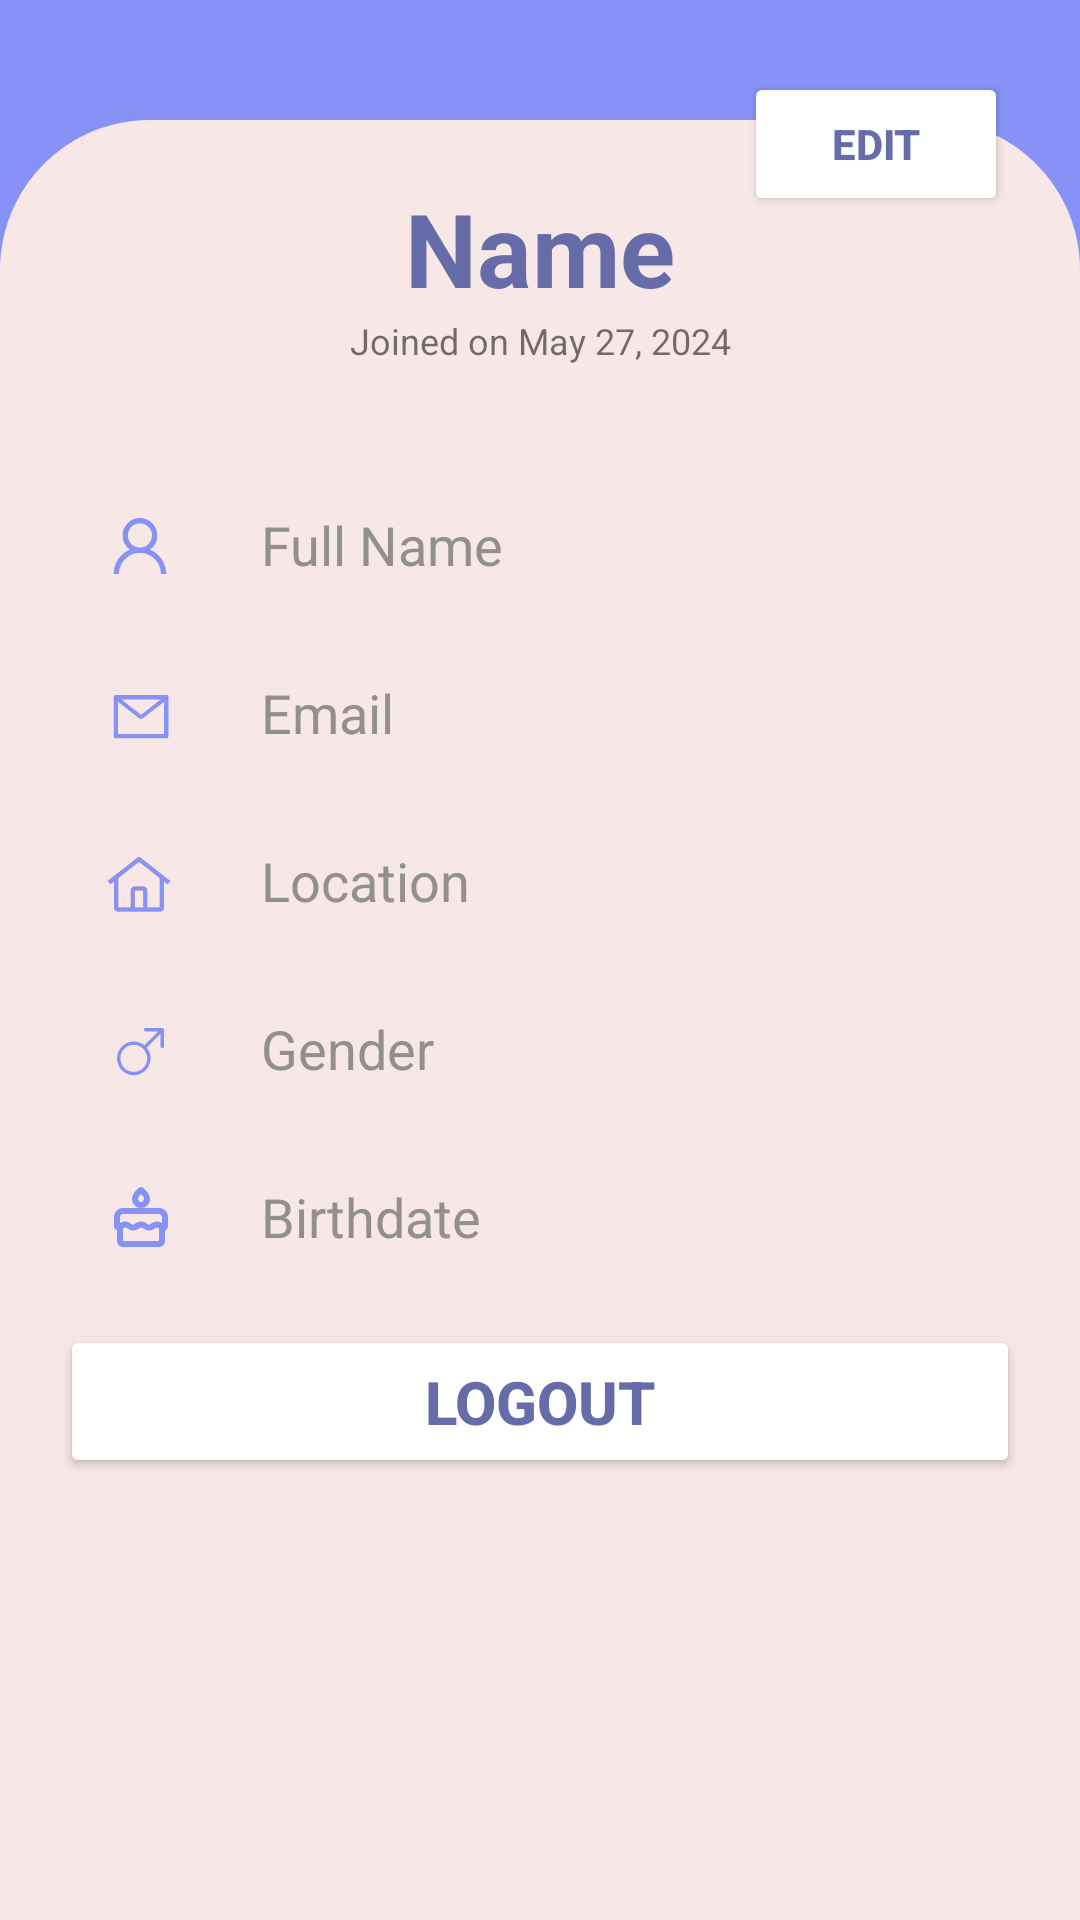

Layout XML and referenced resources for this Android screen:
<!-- AndroidManifest.xml: application theme Theme.FoodGuard -->
<!-- res/layout/fragment_profile.xml -->
<?xml version="1.0" encoding="utf-8"?>
<FrameLayout xmlns:android="http://schemas.android.com/apk/res/android"
    xmlns:app="http://schemas.android.com/apk/res-auto"
    xmlns:tools="http://schemas.android.com/tools"
    android:layout_width="match_parent"
    android:layout_height="match_parent"
    android:background="@color/purple1"
    tools:context=".ProfileFragment">

    <androidx.constraintlayout.widget.ConstraintLayout
        android:layout_width="match_parent"
        android:layout_height="match_parent">

        <androidx.constraintlayout.widget.ConstraintLayout
            android:id="@+id/constraintLayout"
            android:layout_width="wrap_content"
            android:layout_height="wrap_content"
            android:layout_marginTop="32dp"
            android:layout_marginBottom="32dp"
            app:layout_constraintBottom_toTopOf="@+id/linearLayout"
            app:layout_constraintEnd_toEndOf="parent"
            app:layout_constraintStart_toStartOf="parent"
            app:layout_constraintTop_toTopOf="parent">

            <ImageView
                android:id="@+id/ivUserProfile"
                android:layout_width="200dp"
                android:layout_height="200dp"
                app:layout_constraintEnd_toEndOf="parent"
                app:layout_constraintStart_toStartOf="parent"
                app:layout_constraintTop_toTopOf="parent"
                app:srcCompat="@drawable/user5"
                tools:srcCompat="@drawable/user5" />

        </androidx.constraintlayout.widget.ConstraintLayout>

        <Button
            android:id="@+id/btnCancel"
            android:layout_width="wrap_content"
            android:layout_height="wrap_content"
            android:layout_marginTop="24dp"
            android:layout_marginEnd="24dp"
            android:background="#00FFFFFF"
            android:backgroundTint="#00FFA07A"
            android:text="Cancel"
            android:textColor="@color/white0"
            android:textStyle="bold"
            android:visibility="gone"
            app:layout_constraintEnd_toEndOf="parent"
            app:layout_constraintTop_toTopOf="parent" />

        <Button
            android:id="@+id/btnEdit"
            android:layout_width="wrap_content"
            android:layout_height="wrap_content"
            android:layout_marginTop="24dp"
            android:layout_marginEnd="24dp"
            android:backgroundTint="@color/white0"
            android:text="Edit"
            android:textColor="@color/purple0"
            android:textStyle="bold"
            app:cornerRadius="32dp"
            app:layout_constraintEnd_toEndOf="parent"
            app:layout_constraintTop_toTopOf="parent"
            app:strokeColor="@color/purple0"
            app:strokeWidth="0dp" />

        <LinearLayout
            android:id="@+id/linearLayout"
            android:layout_width="match_parent"
            android:layout_height="wrap_content"
            android:background="@drawable/rectangle_1709"
            android:gravity="top"
            android:orientation="vertical"
            android:padding="20dp"
            app:layout_constraintBottom_toBottomOf="parent"
            app:layout_constraintEnd_toEndOf="parent"
            app:layout_constraintStart_toStartOf="parent">

            <TextView
                android:id="@+id/tvName"
                android:layout_width="match_parent"
                android:layout_height="wrap_content"
                android:gravity="center"
                android:text="Name"
                android:textColor="@color/purple0"
                android:textSize="34sp"
                android:textStyle="bold" />

            <TextView
                android:id="@+id/tvJoinDate"
                android:layout_width="match_parent"
                android:layout_height="wrap_content"
                android:gravity="center"
                android:text="Joined on May 27, 2024"
                android:textSize="12sp" />

            <EditText
                android:id="@+id/tvFullName"
                android:layout_width="match_parent"
                android:layout_height="wrap_content"
                android:layout_marginTop="40dp"
                android:background="@drawable/rounded_rectangle_text_input_noedit"
                android:clickable="false"
                android:cursorVisible="false"
                android:drawablePadding="16dp"
                android:focusable="false"
                android:gravity="center_vertical"
                android:hint="Full Name"
                android:inputType="text"
                android:paddingStart="2dp"
                android:paddingEnd="16dp"
                android:textColor="#938F8F"
                android:textColorHint="#938F8F"
                app:drawableStartCompat="@drawable/user_rectangle" />

            <EditText
                android:id="@+id/tvEmail"
                android:layout_width="match_parent"
                android:layout_height="wrap_content"
                android:layout_marginTop="16dp"
                android:background="@drawable/rounded_rectangle_text_input_noedit"
                android:clickable="false"
                android:cursorVisible="false"
                android:drawablePadding="16dp"
                android:focusable="false"
                android:gravity="center_vertical"
                android:hint="Email"
                android:inputType="textEmailAddress"
                android:paddingStart="2dp"
                android:paddingEnd="16dp"
                android:textColor="#938F8F"
                android:textColorHint="#938F8F"
                app:drawableStartCompat="@drawable/email_rectangle" />

            <EditText
                android:id="@+id/tvLocation"
                android:layout_width="match_parent"
                android:layout_height="wrap_content"
                android:layout_marginTop="16dp"
                android:background="@drawable/rounded_rectangle_text_input_noedit"
                android:clickable="false"
                android:cursorVisible="false"
                android:drawablePadding="16dp"
                android:focusable="false"
                android:gravity="center_vertical"
                android:hint="Location"
                android:inputType="text"
                android:paddingStart="2dp"
                android:paddingEnd="16dp"
                android:textColor="#938F8F"
                android:textColorHint="#938F8F"
                app:drawableStartCompat="@drawable/home_rectangle" />

            <EditText
                android:id="@+id/tvGender"
                android:layout_width="match_parent"
                android:layout_height="wrap_content"
                android:layout_marginTop="16dp"
                android:background="@drawable/rounded_rectangle_text_input_noedit"
                android:clickable="false"
                android:cursorVisible="false"
                android:drawablePadding="16dp"
                android:focusable="false"
                android:gravity="center_vertical"
                android:hint="Gender"
                android:inputType="text"
                android:paddingStart="2dp"
                android:paddingEnd="16dp"
                android:textColor="#938F8F"
                android:textColorHint="#938F8F"
                app:drawableStartCompat="@drawable/gender_rectangle" />

            <EditText
                android:id="@+id/tvBirthdate"
                android:layout_width="match_parent"
                android:layout_height="wrap_content"
                android:layout_marginTop="16dp"
                android:background="@drawable/rounded_rectangle_text_input_noedit"
                android:clickable="false"
                android:cursorVisible="false"
                android:drawablePadding="16dp"
                android:focusable="false"
                android:gravity="center_vertical"
                android:hint="Birthdate"
                android:inputType="text|date"
                android:paddingStart="2dp"
                android:paddingEnd="16dp"
                android:textColor="#938F8F"
                android:textColorHint="#938F8F"
                app:drawableStartCompat="@drawable/birthday_rectangle" />

            <Button
                android:id="@+id/btnLogout"
                android:layout_width="match_parent"
                android:layout_height="wrap_content"
                android:layout_marginTop="16dp"
                android:backgroundTint="@color/white0"
                android:padding="12dp"
                android:text="Logout"
                android:textColor="@color/purple0"
                android:textSize="20sp"
                android:textStyle="bold"
                app:cornerRadius="32dp"
                app:strokeColor="@color/purple0"
                app:strokeWidth="1dp" />

            <Button
                android:id="@+id/btnSave"
                android:layout_width="match_parent"
                android:layout_height="wrap_content"
                android:layout_marginTop="16dp"
                android:backgroundTint="@color/purple1"
                android:padding="12dp"
                android:text="Save"
                android:textColor="@color/white0"
                android:textSize="20sp"
                android:textStyle="bold"
                android:visibility="gone"
                app:cornerRadius="32dp" />

        </LinearLayout>

    </androidx.constraintlayout.widget.ConstraintLayout>

</FrameLayout>
<!-- resources referenced by this layout -->
<resources>
  <color name="purple0">#656CA8</color>
  <color name="purple1">#8692F6</color>
  <color name="white0">#FFFFFF</color>
  <!-- drawable birthday_rectangle: vector/xml drawable (drawable, 3028 chars, omitted) -->
  <!-- drawable email_rectangle (drawable) -->
  <?xml version="1.0" encoding="utf-8"?>
  <vector xmlns:android="http://schemas.android.com/apk/res/android"
      android:width="49dp"
      android:height="40dp"
      android:viewportWidth="49"
      android:viewportHeight="40">
      <path
          android:pathData="M0,6C0,2.686 2.686,0 6,0H49V40H6C2.686,40 0,37.314 0,34V6Z"
          android:fillColor="@color/white1"/>
      <path
          android:strokeWidth="1"
          android:pathData="M0.5,6C0.5,2.962 2.962,0.5 6,0.5H48.5V39.5H6C2.962,39.5 0.5,37.038 0.5,34V6Z"
          android:strokeAlpha="0.1"
          android:fillColor="#00000000"
          android:strokeColor="@color/white1"/>
      <path
          android:pathData="M33.49,14H16.543C16.183,14 15.892,14.293 15.892,14.656V27.781C15.892,28.144 16.183,28.438 16.543,28.438H33.49C33.851,28.438 34.142,28.144 34.142,27.781V14.656C34.142,14.293 33.851,14 33.49,14ZM32.675,16.272V26.961H17.358V16.272L16.796,15.831L17.596,14.796L18.468,15.479H31.567L32.439,14.796L33.24,15.831L32.675,16.272ZM31.567,15.477L25.017,20.604L18.466,15.477L17.594,14.794L16.794,15.829L17.356,16.27L24.314,21.717C24.514,21.874 24.76,21.959 25.014,21.959C25.267,21.959 25.513,21.874 25.713,21.717L32.675,16.272L33.237,15.831L32.437,14.796L31.567,15.477Z"
          android:fillColor="@color/purple1"/>
  </vector>
  <!-- drawable gender_rectangle: vector/xml drawable (drawable, 5939 chars, omitted) -->
  <!-- drawable home_rectangle: vector/xml drawable (drawable, 5668 chars, omitted) -->
  <!-- drawable rectangle_1709 (drawable) -->
  <?xml version="1.0" encoding="utf-8"?>
  <vector
      xmlns:android="http://schemas.android.com/apk/res/android"
      android:width="360dp"
      android:height="600dp"
      android:viewportWidth="360"
      android:viewportHeight="600">
      <path
          android:pathData="M0,50C0,22.39 22.39,0 50,0H310C337.61,0 360,22.39 360,50V600H0V50Z"
          android:fillColor="@color/white1"/>
  </vector>
  <!-- drawable user5: png bitmap (drawable, 370063 bytes) -->
  <!-- drawable user_rectangle: vector/xml drawable (drawable, 2077 chars, omitted) -->
  <style name="Theme.FoodGuard" parent="Theme.MaterialComponents.DayNight.NoActionBar">
          
          <item name="colorPrimary">@color/purple1</item>
          <item name="colorPrimaryVariant">@color/purple0</item>
          <item name="colorOnPrimary">@color/white1</item>
          
          <item name="colorSecondary">@color/teal_200</item>
          <item name="colorSecondaryVariant">@color/teal_700</item>
          <item name="colorOnSecondary">@color/black</item>
          
          <item name="android:statusBarColor">?attr/colorPrimaryVariant</item>
          
      </style>
  <color name="white1">#F8E7E7</color>
  <color name="teal_200">#FF03DAC5</color>
  <color name="teal_700">#FF018786</color>
  <color name="black">#FF000000</color>
</resources>
